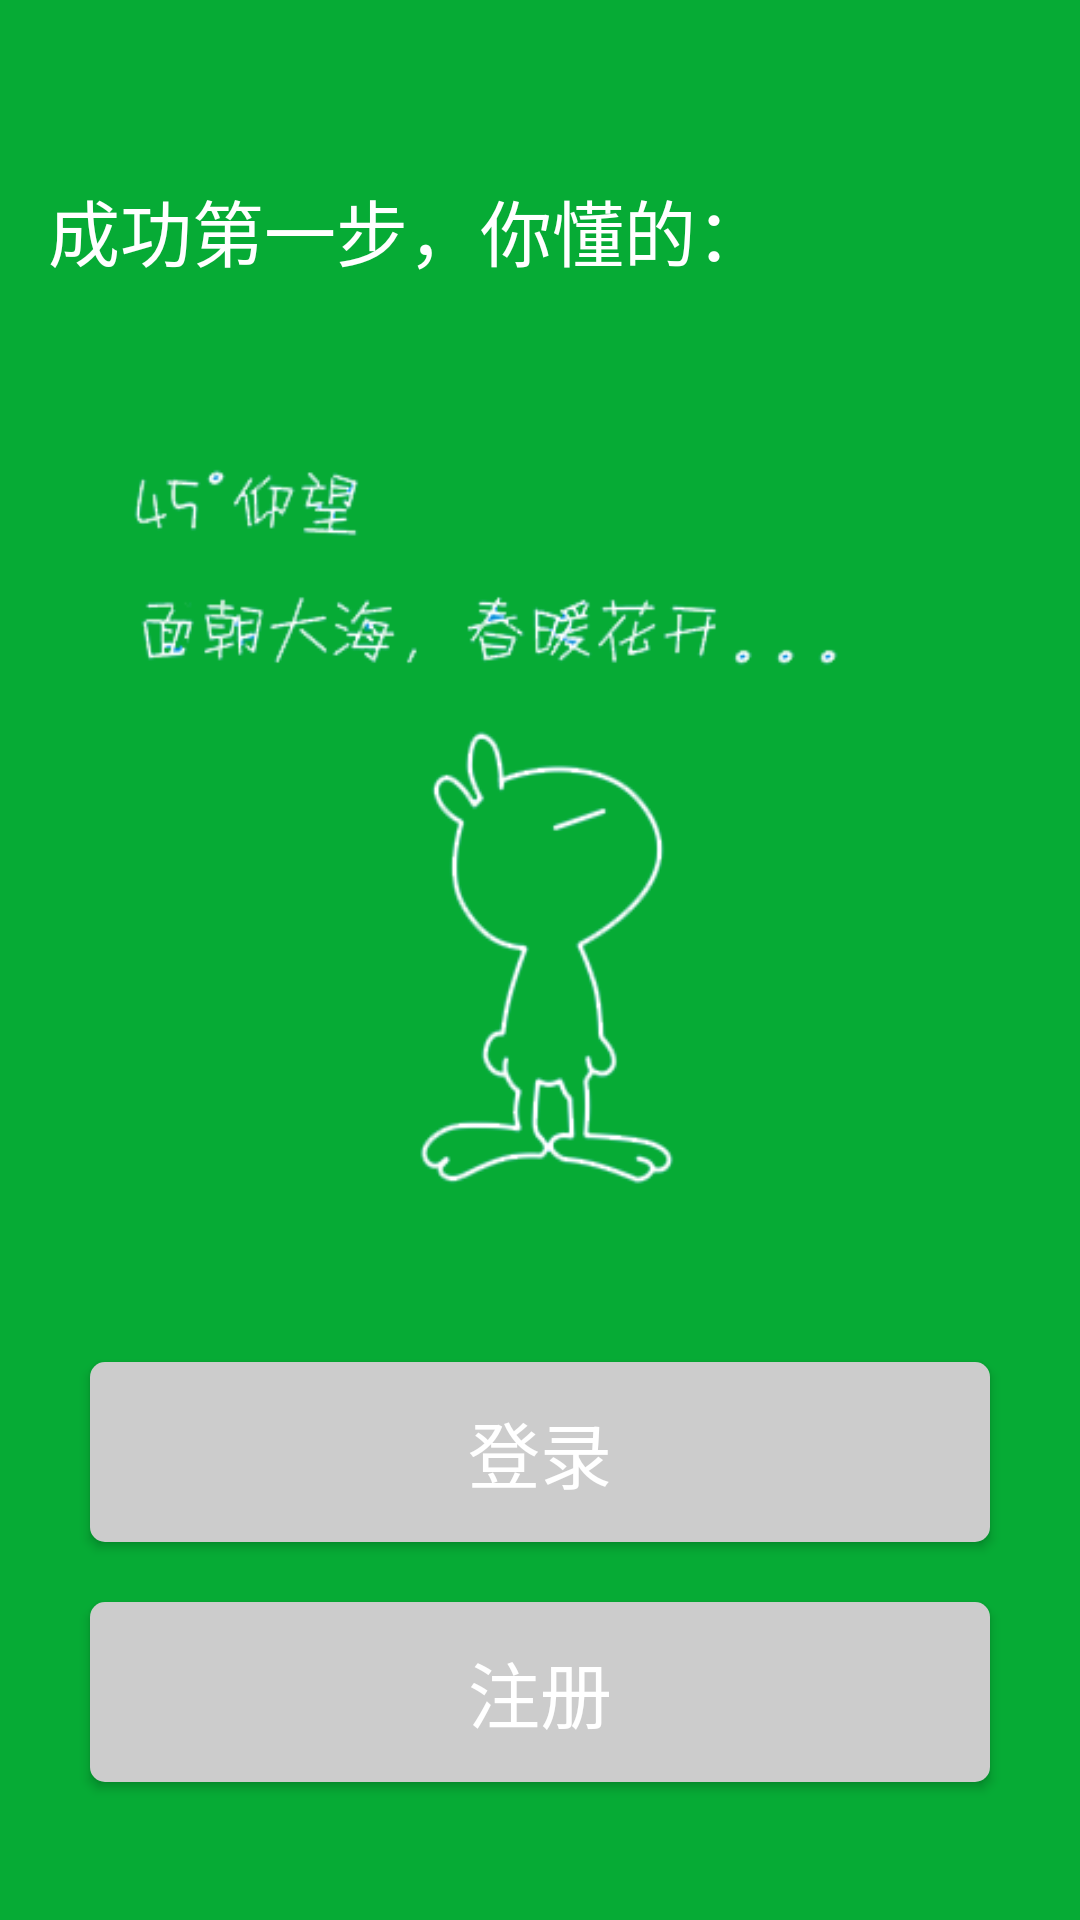

Layout XML and referenced resources for this Android screen:
<!-- AndroidManifest.xml: application theme AppTheme -->
<!-- res/layout/activity_check_login.xml -->
<LinearLayout xmlns:android="http://schemas.android.com/apk/res/android"
    xmlns:tools="http://schemas.android.com/tools" android:layout_width="match_parent"
    android:layout_height="match_parent" android:paddingLeft="@dimen/activity_horizontal_margin"
    android:paddingRight="@dimen/activity_horizontal_margin"
    android:paddingTop="@dimen/activity_vertical_margin"
    android:paddingBottom="@dimen/activity_vertical_margin"
    tools:context="com.yjxs.zn.yijixingshi.CheckLoginActivity"
    android:background="@mipmap/login_check"
    android:orientation="vertical">

    <LinearLayout
        android:layout_width="match_parent"
        android:layout_height="0dp"
        android:layout_weight="2"
        >
        <TextView
            android:layout_width="match_parent"
            android:layout_height="match_parent"
            android:textColor="#ffffff"
            android:textSize="24sp"
            android:text="成功第一步，你懂的："
            android:gravity="center_vertical"

            />

    </LinearLayout>
    <RelativeLayout
        android:layout_width="match_parent"
        android:layout_height="0dp"
        android:layout_weight="8"
        >

        <Button
            android:layout_width="300dp"
            android:layout_height="60dp"
            android:id="@+id/button_register"
            android:background="@drawable/round_button_selector"
            android:text="注册"
            android:textColor="#ffffff"
            android:textSize="24dp"
            android:layout_alignParentBottom="true"
            android:layout_centerInParent="true"
            android:layout_marginBottom="30dp"

            />
        <Button
            android:layout_width="300dp"
            android:layout_height="60dp"
            android:id="@+id/button_login"
            android:background="@drawable/round_button_selector"
            android:text="登录"
            android:textColor="#ffffff"
            android:textSize="24dp"
            android:layout_marginTop="40dp"
            android:layout_above="@id/button_register"
            android:layout_centerInParent="true"
            android:layout_marginBottom="20dp"
            />
    </RelativeLayout>


</LinearLayout>
<!-- resources referenced by this layout -->
<resources>
  <dimen name="activity_horizontal_margin">16dp</dimen>
  <dimen name="activity_vertical_margin">16dp</dimen>
  <!-- drawable round_button_selector (drawable) -->
  <?xml version="1.0" encoding="utf-8"?>
  <selector xmlns:android="http://schemas.android.com/apk/res/android">
  
  
      <item android:state_pressed="true"   android:drawable= "@drawable/round_button_pressed" />
      
      <item android:state_selected="true"   android:drawable="@drawable/round_button_pressed" />
      
      <item android:state_focused="true"   android:drawable="@drawable/round_button_pressed" />
      
      <item android:drawable="@drawable/round_button_normal" />
  </selector>
  <!-- mipmap login_check: png bitmap (mipmap-hdpi, 30222 bytes) -->
  <style name="AppTheme" parent="Theme.AppCompat.Light.DarkActionBar">
          
      </style>
  <!-- drawable round_button_pressed (drawable) -->
  <?xml version="1.0" encoding="utf-8"?>
  <shape xmlns:android="http://schemas.android.com/apk/res/android"
      android:shape="rectangle">
  
      
      <solid android:color="#ffffff" />
      
      
      <corners android:radius="25dp" />
  
      <stroke android:width="2dip" android:color="#6699ff" />
  
  </shape>
  <!-- drawable round_button_normal (drawable) -->
  <?xml version="1.0" encoding="utf-8"?>
  <shape xmlns:android="http://schemas.android.com/apk/res/android"
      android:shape="rectangle">
  
      
      <solid android:color="#cccccc" />
      
      
      <corners android:radius="5dp"/>
  </shape>
</resources>
